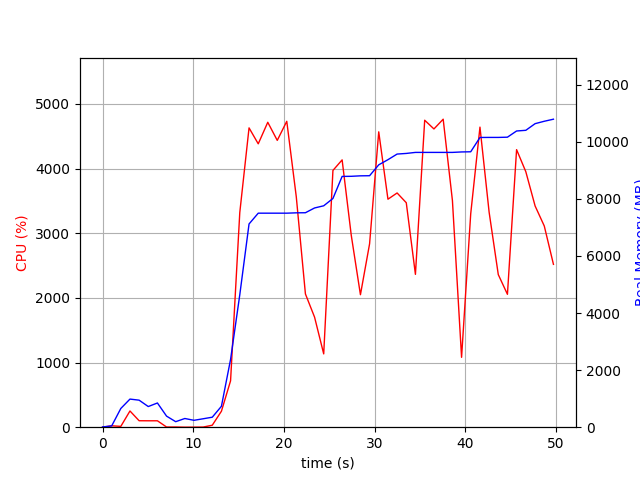

Source data for this figure (header and first rows):
elapsed_time, nproc, cpu, mem_real, mem_virtual
4.0531158447265625e-05, 1, 0.0, 9.094, 3186
1.008, 2, 21.8, 44.8, 148.7
2.016, 4, 12.9, 656.4, 2215
3.024, 4, 250.8, 985.1, 2590
4.033, 4, 100.0, 947.1, 2538
5.043, 3, 99.1, 723.8, 1943
6.052, 3, 99.2, 848.8, 2087
7.061, 4, 3.0, 387.9, 1806
8.068, 3, 3.0, 193.3, 1385
9.078, 3, 0.0, 304.8, 1497
10.09, 3, 1.0, 241.7, 1437
11.1, 3, 2.0, 295.4, 1495
12.1, 1, 30.7, 350.5, 1639
13.11, 1, 247.0, 733, 5134
14.12, 1, 717.2, 2374, 8510
15.14, 1, 3319, 4640, 11080
16.16, 1, 4629, 7122, 11888
17.17, 1, 4383, 7500, 12370
18.22, 1, 4716, 7500, 12370
19.27, 1, 4436, 7500, 12370
20.32, 1, 4731, 7500, 12370
21.37, 1, 3564, 7512, 12370
22.38, 1, 2061, 7515, 12370
23.38, 1, 1702, 7682, 12462
24.39, 1, 1134, 7758, 12462
25.41, 1, 3971, 8015, 12878
26.42, 1, 4134, 8788, 13826
27.43, 1, 2967, 8792, 13826
28.44, 1, 2049, 8808, 13826
29.45, 1, 2836, 8812, 13826
30.46, 1, 4568, 9194, 14302
31.48, 1, 3526, 9374, 14302
32.49, 1, 3623, 9571, 14302
33.5, 1, 3472, 9593, 14302
34.51, 1, 2364, 9629, 14302
35.53, 1, 4748, 9629, 14302
36.55, 1, 4613, 9629, 14302
37.57, 1, 4764, 9629, 14302
38.59, 1, 3506, 9629, 14302
39.6, 1, 1081, 9645, 14398
40.61, 1, 3302, 9651, 14398
41.63, 1, 4641, 10152, 15002
42.64, 1, 3324, 10154, 15002
43.65, 1, 2360, 10154, 15002
44.66, 1, 2055, 10162, 15002
45.67, 1, 4293, 10380, 15226
46.69, 1, 3951, 10404, 15226
47.71, 1, 3421, 10636, 15226
48.72, 1, 3112, 10720, 15226
49.73, 1, 2519, 10793, 15226
